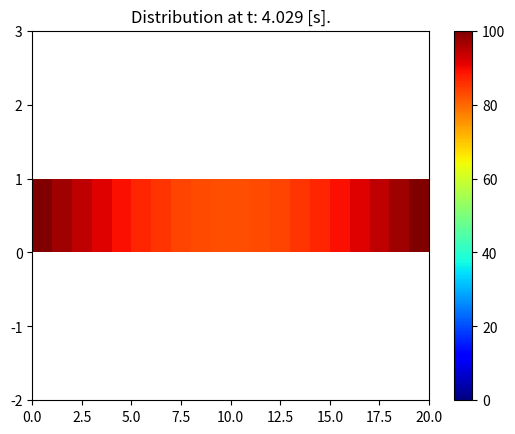

Reproduce this figure in Python.
#1D Heat Equation Numerical Simulation
import numpy as np
import matplotlib.pyplot as plt


#Defining the properties of rod

a = 110
length = 50 #mm
time = 4 #seconds
nodes = 20

# Initialization 

dx = length / (nodes-1)
dt = 0.5 * dx**2 / a
t_nodes = int(time/dt) + 1

u = np.zeros(nodes) + 20  #20 degree celcius of all points of a node to make inital temeprature of rod constant

u[0] = 100
u[-1] = 100


# Visualization

fig, axis = plt.subplots()

pcm = axis.pcolormesh([u], cmap=plt.cm.jet, vmin=0, vmax=100)
plt.colorbar(pcm, ax=axis)
axis.set_ylim([-2, 3])

# Simulation

counter = 0
#frame = 0

while counter < time :

    w = u.copy()

    for i in range(1, nodes - 1):

        u[i] = dt * a * (w[i - 1] - 2 * w[i] + w[i + 1]) / dx ** 2 + w[i]
        #w[i - 1] - 2 * w[i] + w[i + 1], its a mathematical tricks this tells us that how bent(u or ∩) the temperature is at that w[i] point
        #dt * a * (....)/dx**2, this tells us how much heat moves in one time step or How sensitive your system is to this imbalance
        #+w[i] adds the current temperature to the temperature change to get a new updated temperature

    counter += dt

    print("t: {:.3f} [s], Average temperature: {:.2f} Celcius".format(counter, np.average(u)))

    # Updating the plot

    pcm.set_array([u])
    axis.set_title("Distribution at t: {:.3f} [s].".format(counter))
    plt.pause(0.001)
    #plt.savefig(f"heat_sim_{frame:04d}.png", dpi=300)  # zero‑pad for easy sorting
    #frame += 1

plt.show()